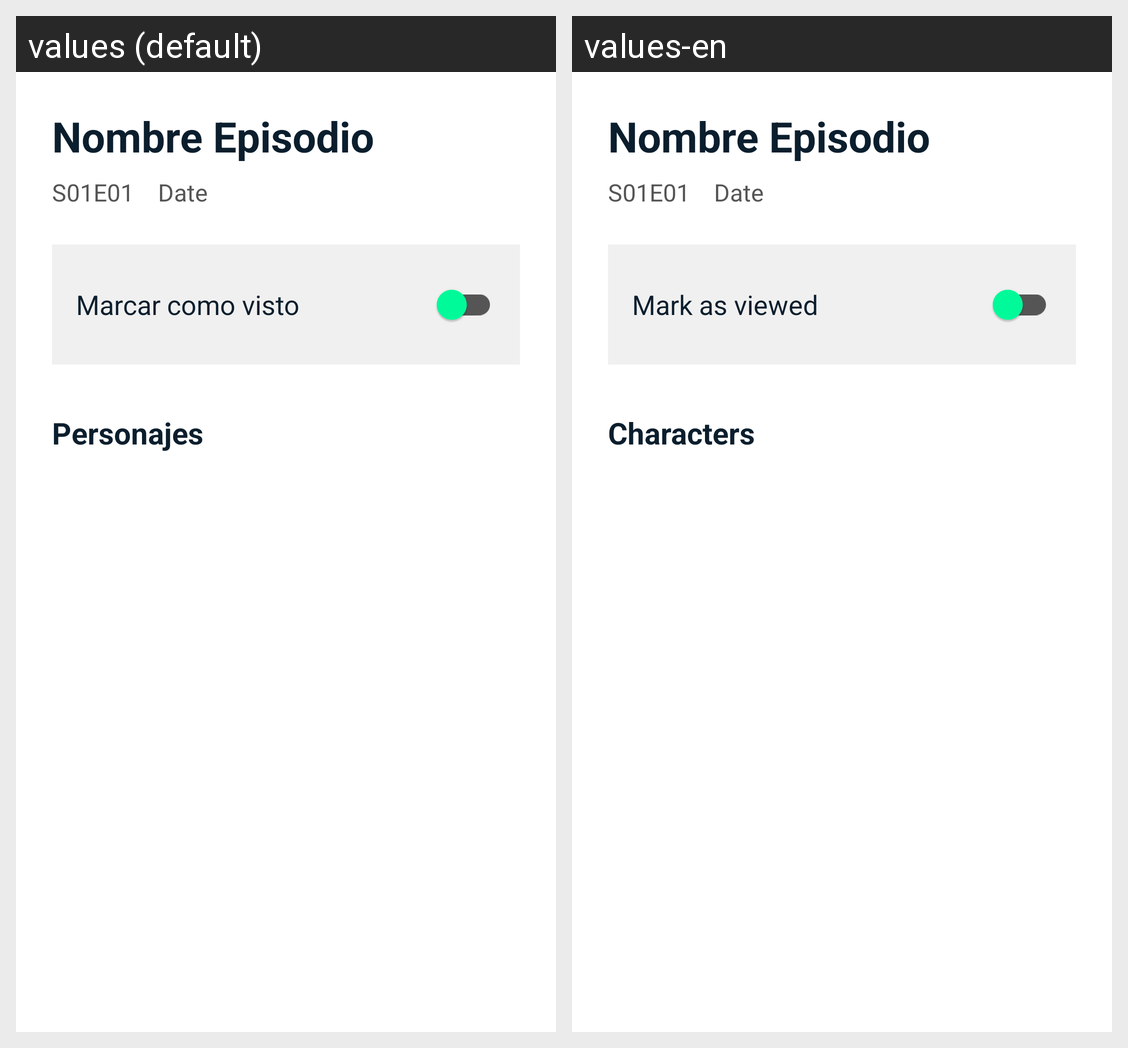

Strings drawn on this Android screen and how each of the app's shown locales translates them:
Android screen res/layout/fragment_episode_detail.xml rendered under 2 locales, left to right: values (default), values-en. Device: Nexus 5 (rendered at 1080×1920; each locale shown at half size, 540×960, under a caption strip naming it); theme Theme.RickyMortyApp.
Strings drawn on this screen, with the default value and each locale's value (text and hints the layout hard-codes, and strings that could not be matched under every locale, appear in the picture but are not listed):

detail_mark_viewed
  values: Marcar como visto
  values-en: Mark as viewed

detail_characters
  values: Personajes
  values-en: Characters
